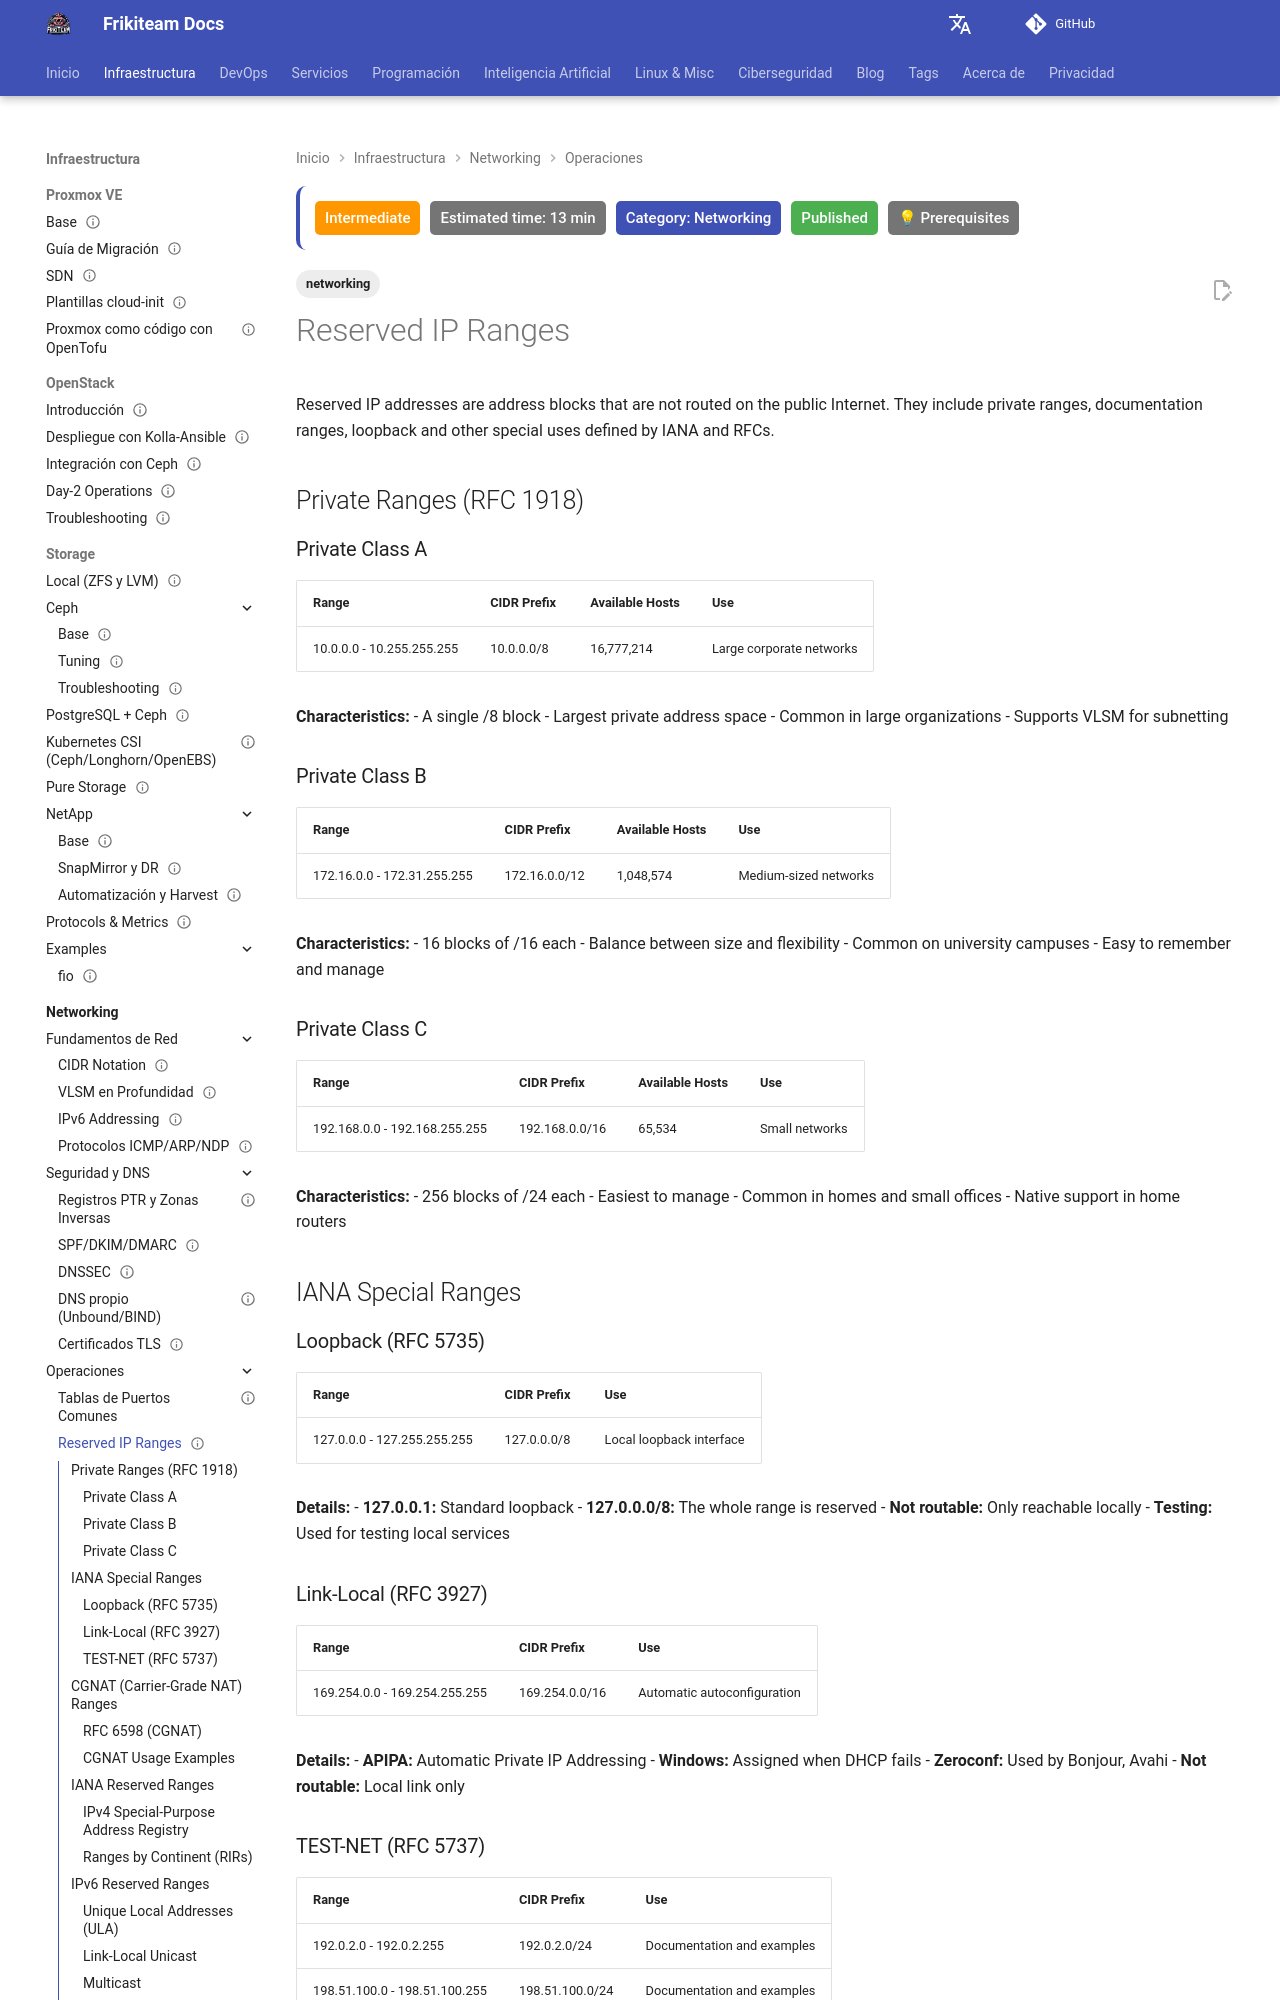

repository: rasty94/Frikiteam-docs · page: en/doc/networking/reserved_ip_ranges/index.html · generator: mkdocs

---
title: "Reserved IP Ranges"
description: Private (RFC 1918), documentation and reserved address blocks (CG-NAT, Loopback).
tags: ['networking']

updated: 2026-10-11
last_reviewed: 2026-10-11
difficulty: intermediate
category: Networking
status: published
estimated_time: 13 min
prerequisites:
  - "Basic DevOps knowledge"
  - "Networking fundamentals"
---

# Reserved IP Ranges

Reserved IP addresses are address blocks that are not routed on the public Internet. They include private ranges, documentation ranges, loopback and other special uses defined by IANA and RFCs.

## Private Ranges (RFC 1918)

### Private Class A

| Range | CIDR Prefix | Available Hosts | Use |
|-------|-------------|-----------------|-----|
| 10.0.0.0 - 10.255.255.255 | 10.0.0.0/8 | 16,777,214 | Large corporate networks |

**Characteristics:**
- A single /8 block
- Largest private address space
- Common in large organizations
- Supports VLSM for subnetting

### Private Class B

| Range | CIDR Prefix | Available Hosts | Use |
|-------|-------------|-----------------|-----|
| 172.16.0.0 - 172.31.255.255 | 172.16.0.0/12 | 1,048,574 | Medium-sized networks |

**Characteristics:**
- 16 blocks of /16 each
- Balance between size and flexibility
- Common on university campuses
- Easy to remember and manage

### Private Class C

| Range | CIDR Prefix | Available Hosts | Use |
|-------|-------------|-----------------|-----|
| 192.168.0.0 - 192.168.255.255 | 192.168.0.0/16 | 65,534 | Small networks |

**Characteristics:**
- 256 blocks of /24 each
- Easiest to manage
- Common in homes and small offices
- Native support in home routers

## IANA Special Ranges

### Loopback (RFC 5735)

| Range | CIDR Prefix | Use |
|-------|-------------|-----|
| 127.0.0.0 - 127.255.255.255 | 127.0.0.0/8 | Local loopback interface |

**Details:**
- **127.0.0.1:** Standard loopback
- **127.0.0.0/8:** The whole range is reserved
- **Not routable:** Only reachable locally
- **Testing:** Used for testing local services
